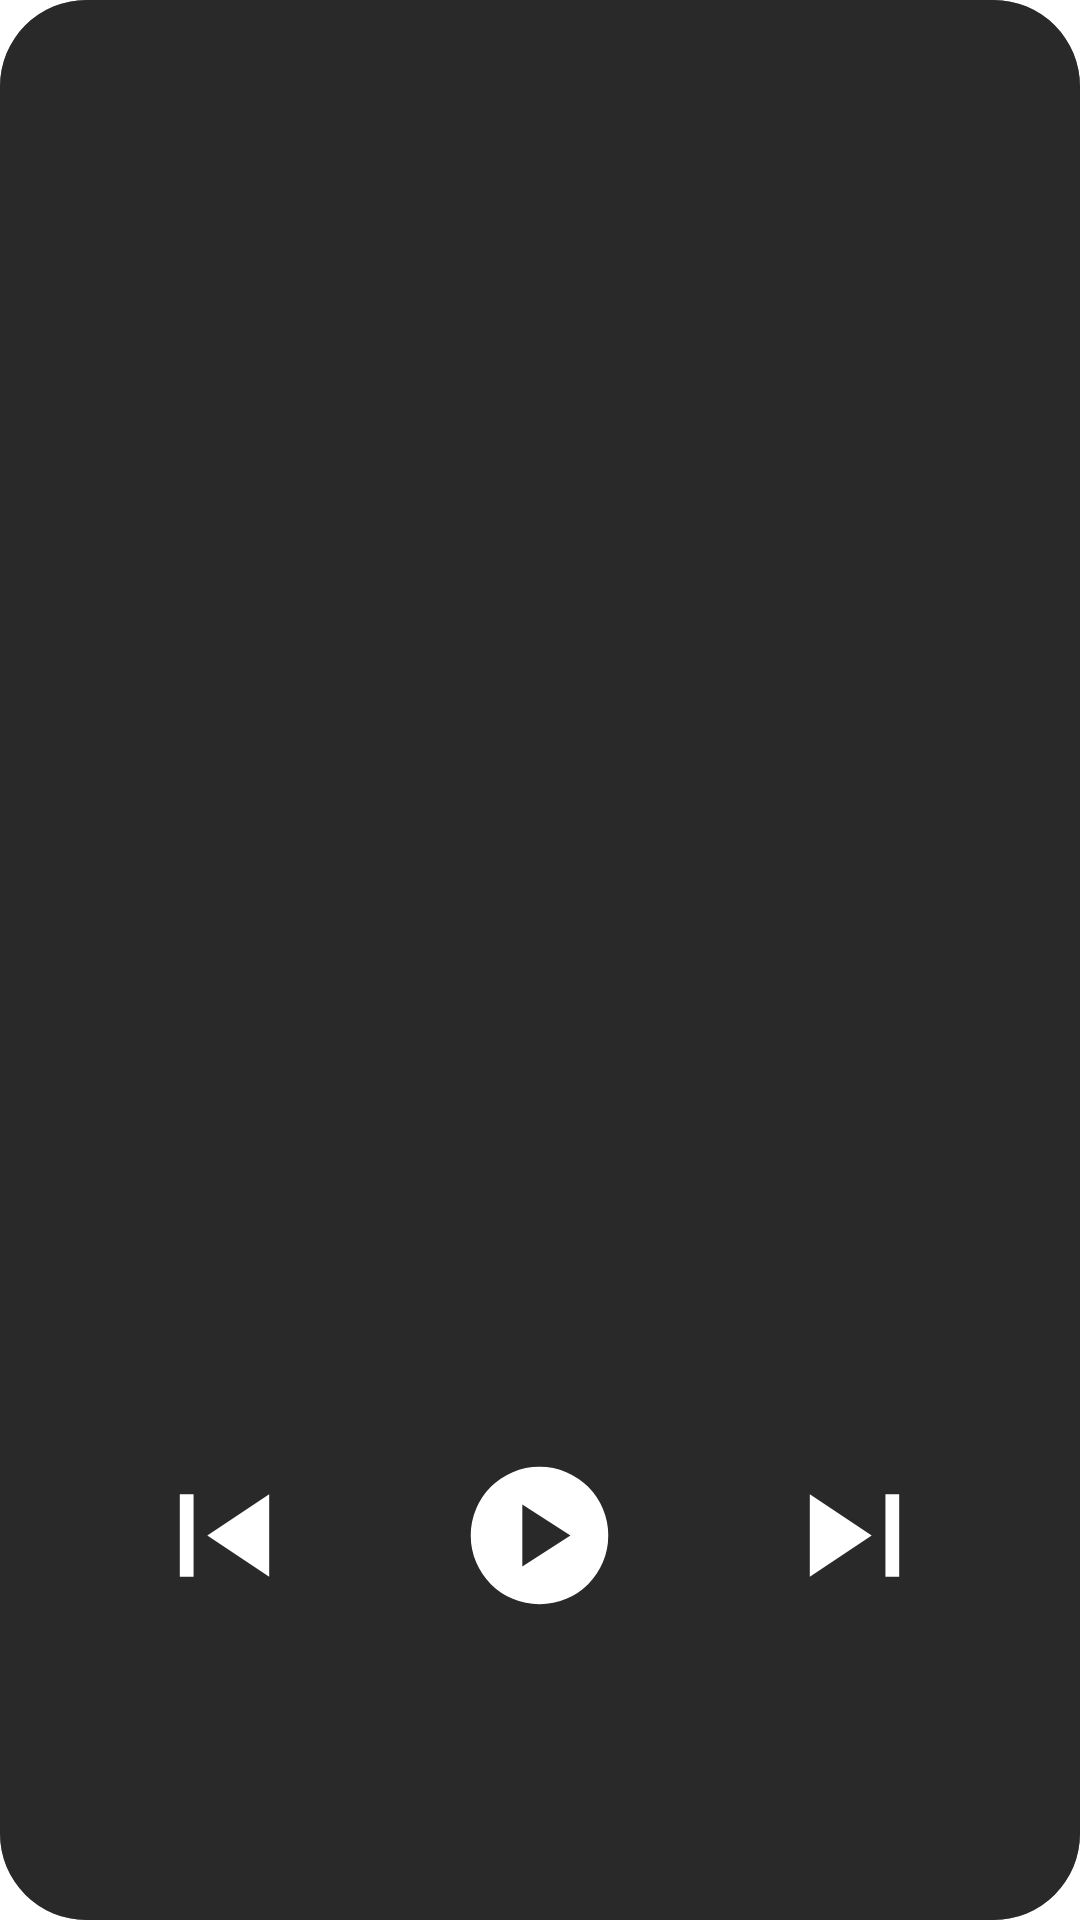

Reconstruct the res/layout file that produces this screen, plus the resources it refers to.
<!-- AndroidManifest.xml: application theme Theme.Monospace -->
<!-- res/layout/media_control_dialog.xml -->
<?xml version="1.0" encoding="utf-8"?>
<androidx.constraintlayout.widget.ConstraintLayout xmlns:android="http://schemas.android.com/apk/res/android"
    xmlns:app="http://schemas.android.com/apk/res-auto"
    android:layout_width="match_parent"
    android:layout_height="240dp"
    android:background="@android:color/transparent">

    <com.google.android.material.imageview.ShapeableImageView
        android:id="@+id/media_art"
        android:layout_width="match_parent"
        android:layout_height="match_parent"
        android:background="@color/black"
        android:scaleType="centerCrop"
        app:shapeAppearanceOverlay="@style/MonoMediaOverlay"/>

    <com.google.android.material.imageview.ShapeableImageView
        android:layout_width="match_parent"
        android:layout_height="match_parent"
        android:src="@color/bg_black_blur"
        app:shapeAppearanceOverlay="@style/MonoMediaOverlay"/>

    <LinearLayout
        android:layout_width="match_parent"
        android:layout_height="match_parent"
        android:gravity="center"
        android:orientation="vertical"
        android:weightSum="1.0">

        <LinearLayout
            android:layout_width="match_parent"
            android:layout_height="0dp"
            android:layout_weight="0.60"
            android:orientation="horizontal"
            android:paddingStart="15dp"
            android:paddingTop="15dp"
            android:paddingEnd="15dp">

            <LinearLayout
                android:layout_width="match_parent"
                android:layout_height="wrap_content"
                android:layout_marginStart="5dp"
                android:layout_marginEnd="5dp"
                android:layout_marginTop="10dp"
                android:orientation="vertical">

                <TextView
                    android:id="@+id/media_album"
                    android:layout_width="match_parent"
                    android:layout_height="wrap_content"
                    android:ellipsize="marquee"
                    android:focusable="true"
                    android:focusableInTouchMode="true"
                    android:marqueeRepeatLimit="marquee_forever"
                    android:scrollHorizontally="true"
                    android:singleLine="true"
                    android:textColor="@color/white"
                    android:textSize="15sp" />

                <TextView
                    android:id="@+id/media_track"
                    android:layout_width="match_parent"
                    android:layout_height="wrap_content"
                    android:ellipsize="marquee"
                    android:focusable="true"
                    android:focusableInTouchMode="true"
                    android:marqueeRepeatLimit="marquee_forever"
                    android:scrollHorizontally="true"
                    android:singleLine="true"
                    android:textColor="@color/white"
                    android:textSize="30sp"
                    android:textStyle="bold"
                    android:layout_marginTop="2dp"/>

                <TextView
                    android:id="@+id/media_artist"
                    android:layout_width="match_parent"
                    android:layout_height="wrap_content"
                    android:ellipsize="marquee"
                    android:focusable="true"
                    android:focusableInTouchMode="true"
                    android:marqueeRepeatLimit="marquee_forever"
                    android:scrollHorizontally="true"
                    android:singleLine="true"
                    android:textColor="@color/white"
                    android:textSize="16sp"
                    android:layout_marginTop="5dp" />
            </LinearLayout>
        </LinearLayout>

        <LinearLayout
            android:layout_width="match_parent"
            android:layout_height="0dp"
            android:layout_weight="0.40"
            android:gravity="center"
            android:orientation="horizontal">

            <ImageView
                android:id="@+id/media_prev"
                android:layout_width="55dp"
                android:layout_height="55dp"
                android:src="@drawable/skip_prev" />

            <ImageView
                android:id="@+id/media_play"
                android:layout_width="55dp"
                android:layout_height="55dp"
                android:layout_marginStart="50dp"
                android:layout_marginEnd="50dp"
                android:src="@drawable/play" />

            <ImageView
                android:id="@+id/media_next"
                android:layout_width="55dp"
                android:layout_height="55dp"
                android:src="@drawable/skip_next" />

        </LinearLayout>
    </LinearLayout>
</androidx.constraintlayout.widget.ConstraintLayout>
<!-- resources referenced by this layout -->
<resources>
  <color name="bg_black_blur">#992A2A2A</color>
  <color name="black">#2A2A2A</color>
  <color name="white">#FFFFFFFF</color>
  <!-- drawable play (drawable) -->
  <vector xmlns:android="http://schemas.android.com/apk/res/android"
      android:width="24dp"
      android:height="24dp"
      android:tint="@color/white"
      android:viewportWidth="960"
      android:viewportHeight="960">
      <path
          android:fillColor="@android:color/white"
          android:pathData="M380,660L660,480L380,300L380,660ZM480,880Q397,880 324,848.5Q251,817 197,763Q143,709 111.5,636Q80,563 80,480Q80,397 111.5,324Q143,251 197,197Q251,143 324,111.5Q397,80 480,80Q563,80 636,111.5Q709,143 763,197Q817,251 848.5,324Q880,397 880,480Q880,563 848.5,636Q817,709 763,763Q709,817 636,848.5Q563,880 480,880Z" />
  </vector>
  <!-- drawable skip_next (drawable) -->
  <vector xmlns:android="http://schemas.android.com/apk/res/android"
      android:width="24dp"
      android:height="24dp"
      android:tint="@color/white"
      android:viewportWidth="960"
      android:viewportHeight="960">
      <path
          android:fillColor="@android:color/white"
          android:pathData="M660,720L660,240L740,240L740,720L660,720ZM220,720L220,240L580,480L220,720Z" />
  </vector>
  <!-- drawable skip_prev (drawable) -->
  <vector xmlns:android="http://schemas.android.com/apk/res/android"
      android:width="24dp"
      android:height="24dp"
      android:tint="@color/white"
      android:viewportWidth="960"
      android:viewportHeight="960">
      <path
          android:fillColor="@android:color/white"
          android:pathData="M220,720L220,240L300,240L300,720L220,720ZM740,720L380,480L740,240L740,720Z" />
  </vector>
  <style name="MonoMediaOverlay">
          <item name="cornerFamily">rounded</item>
          <item name="cornerSize">8%</item>
      </style>
  <style name="Theme.Monospace" parent="MonospaceTheme">
          
          <item name="colorPrimary">@color/black</item>
          <item name="colorPrimaryVariant">@color/black</item>
          <item name="colorOnPrimary">@color/black</item>
          
          <item name="colorSecondary">@color/black</item>
          <item name="colorSecondaryVariant">@color/white</item>
          <item name="colorOnSecondary">@color/white</item>
      </style>
  <style name="MonospaceTheme" parent="Theme.MaterialComponents.Light.NoActionBar">
          
          <item name="android:windowShowWallpaper">true</item>
          <item name="android:windowBackground">@android:color/transparent</item>
          <item name="android:textSelectHandle">@color/black</item>
          <item name="android:textSelectHandleLeft">@color/black</item>
          <item name="android:textSelectHandleRight">@color/black</item>
      </style>
</resources>
